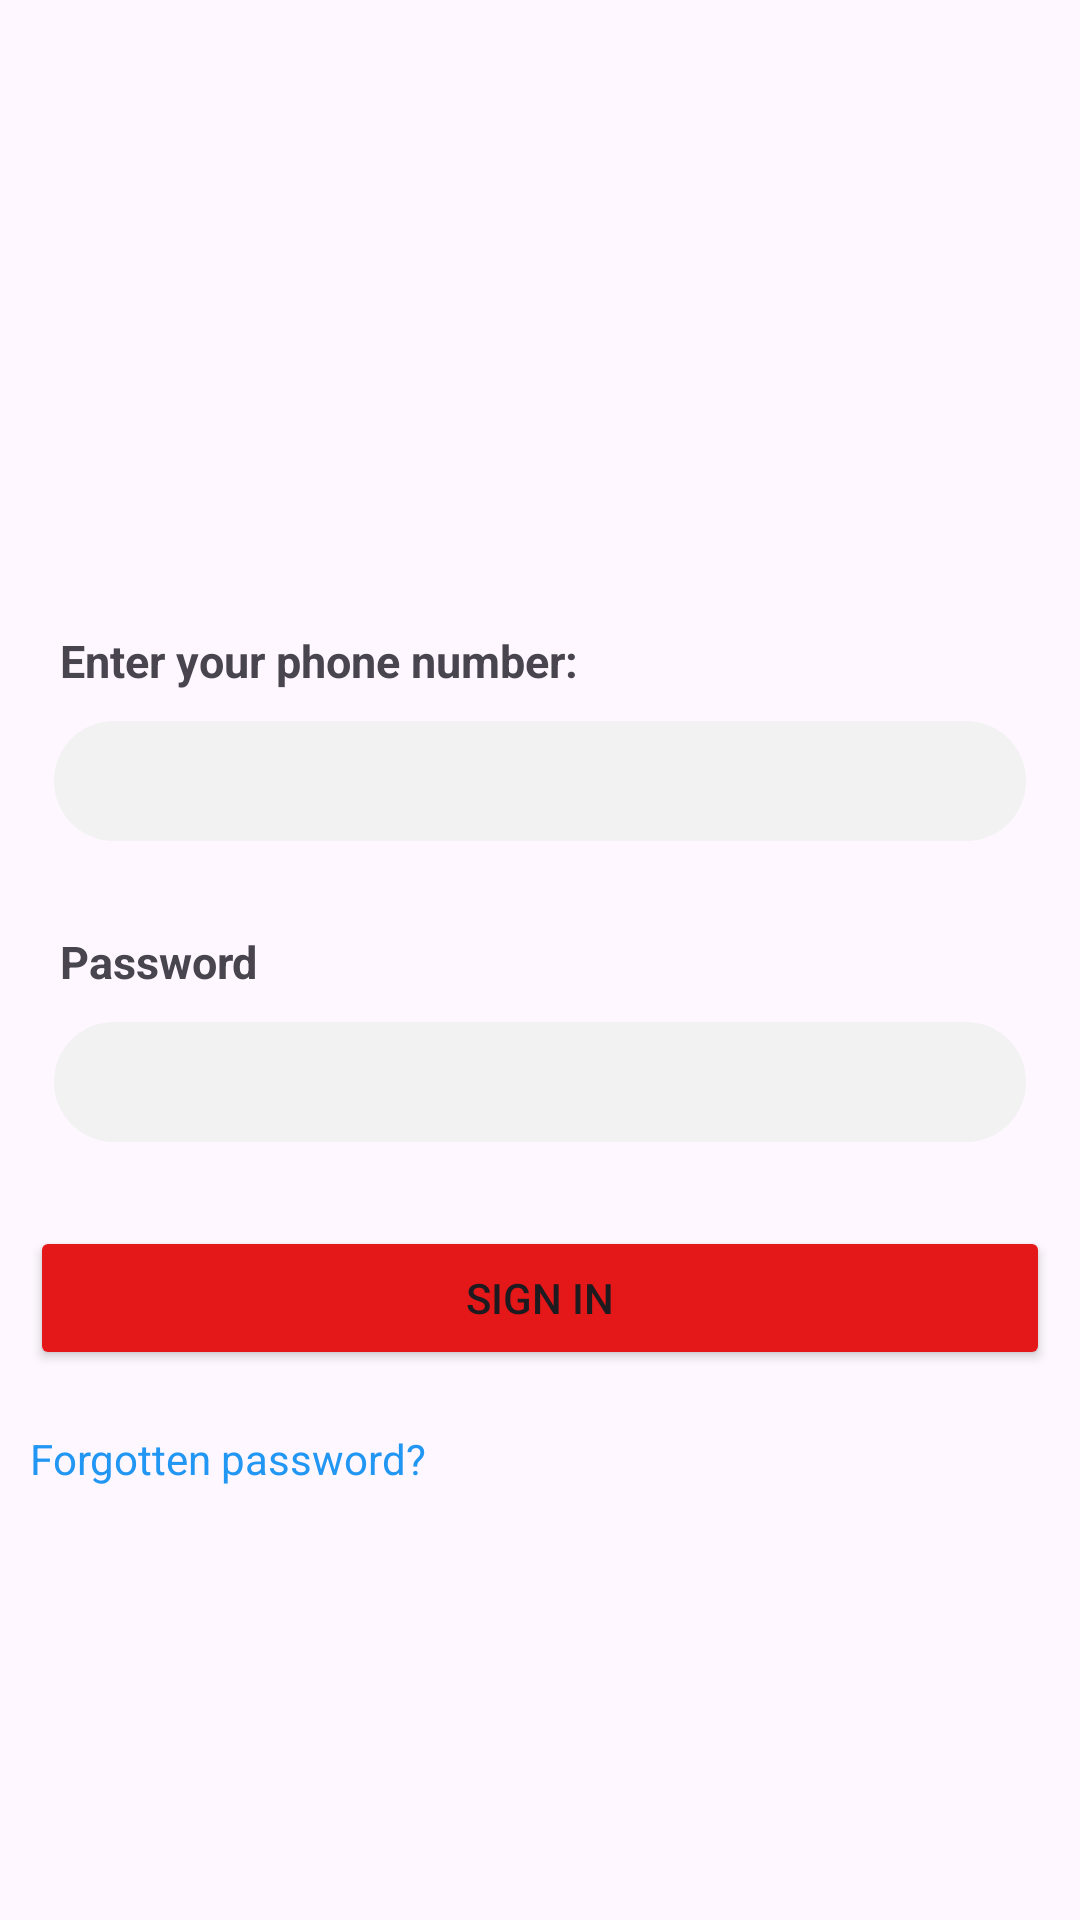

Android layout source for this screen:
<!-- AndroidManifest.xml: application theme Theme.KYAUBloodDonation -->
<!-- res/layout/activity_sign_in.xml -->
<?xml version="1.0" encoding="utf-8"?>
<LinearLayout xmlns:android="http://schemas.android.com/apk/res/android"
    xmlns:app="http://schemas.android.com/apk/res-auto"
    xmlns:tools="http://schemas.android.com/tools"
    android:layout_width="match_parent"
    android:layout_height="match_parent"
    tools:context=".Sign_In"
    android:orientation="vertical"
    >

    <include layout="@layout/toolbar_for_all_layout"/>

    <LinearLayout
        android:layout_width="match_parent"
        android:layout_height="match_parent"
        android:orientation="vertical"
        android:gravity="center"
        >

        <LinearLayout
            android:layout_width="match_parent"
            android:layout_height="wrap_content"
            android:orientation="vertical"
            android:layout_margin="10dp"
            >
            <TextView
                android:layout_width="match_parent"
                android:layout_height="wrap_content"
                android:text="Enter your phone number:"
                android:textSize="15sp"
                android:padding="2dp"
                android:textStyle="bold"
                android:layout_marginLeft="8dp"

                />
            <EditText
                android:id="@+id/emailphone"
                android:layout_width="match_parent"
                android:layout_height="40dp"
                android:background="@drawable/registration_edtext_back"
                android:drawablePadding="8dp"
                android:padding="5dp"
                android:layout_margin="8dp"
                />
        </LinearLayout>

        <LinearLayout
            android:layout_width="match_parent"
            android:layout_height="wrap_content"
            android:orientation="vertical"
            android:layout_margin="10dp"
            >
            <TextView

                android:layout_width="match_parent"
                android:layout_height="wrap_content"
                android:text="Password"
                android:textSize="15sp"
                android:padding="2dp"
                android:textStyle="bold"
                android:layout_marginLeft="8dp"

                />
            <EditText
                android:id="@+id/pass"
                android:layout_width="match_parent"
                android:layout_height="40dp"
                android:background="@drawable/registration_edtext_back"
                android:drawablePadding="8dp"
                android:padding="5dp"
                android:layout_margin="8dp"
                />
        </LinearLayout>

        <Button
            android:id="@+id/signinbtn"
            android:layout_width="match_parent"
            android:layout_height="wrap_content"
            android:backgroundTint="#E41818"
            android:text="Sign In"
            android:layout_margin="10dp"
            />
        <TextView
            android:layout_width="match_parent"
            android:layout_height="wrap_content"
            android:text="Forgotten password?"
            android:textColor="#2196F3"
            android:layout_margin="10dp"

            />
    </LinearLayout>



</LinearLayout>
<!-- res/layout/toolbar_for_all_layout.xml (included above) -->
<?xml version="1.0" encoding="utf-8"?>
<LinearLayout xmlns:android="http://schemas.android.com/apk/res/android"
    android:orientation="vertical"
    android:layout_width="match_parent"
    android:layout_height="wrap_content">

    <androidx.appcompat.widget.Toolbar
        android:id="@+id/toolbar"
        android:layout_width="match_parent"
        android:layout_height="wrap_content"
        />

</LinearLayout>
<!-- resources referenced by this layout -->
<resources>
  <!-- drawable registration_edtext_back (drawable) -->
  <?xml version="1.0" encoding="utf-8"?>
  <shape xmlns:android="http://schemas.android.com/apk/res/android"
      android:shape="rectangle"
      >
      <solid android:color="#F2F2F2"/>
      <corners android:radius="30dp"/>
  
  
  </shape>
  <style name="Theme.KYAUBloodDonation" parent="Base.Theme.KYAUBloodDonation" />
  <style name="Base.Theme.KYAUBloodDonation" parent="Theme.Material3.DayNight.NoActionBar">
          
          
          <item name="bottomSheetDialogTheme">@style/AppBottomSheetDialogTheme</item>
      </style>
  <style name="AppBottomSheetDialogTheme" parent="Theme.Design.Light.BottomSheetDialog">
          <item name="bottomSheetStyle">@style/AppModalStyle</item>
      </style>
  <style name="AppModalStyle" parent="Widget.Design.BottomSheet.Modal">
          <item name="android:background">@drawable/backgraound</item>
      </style>
</resources>
